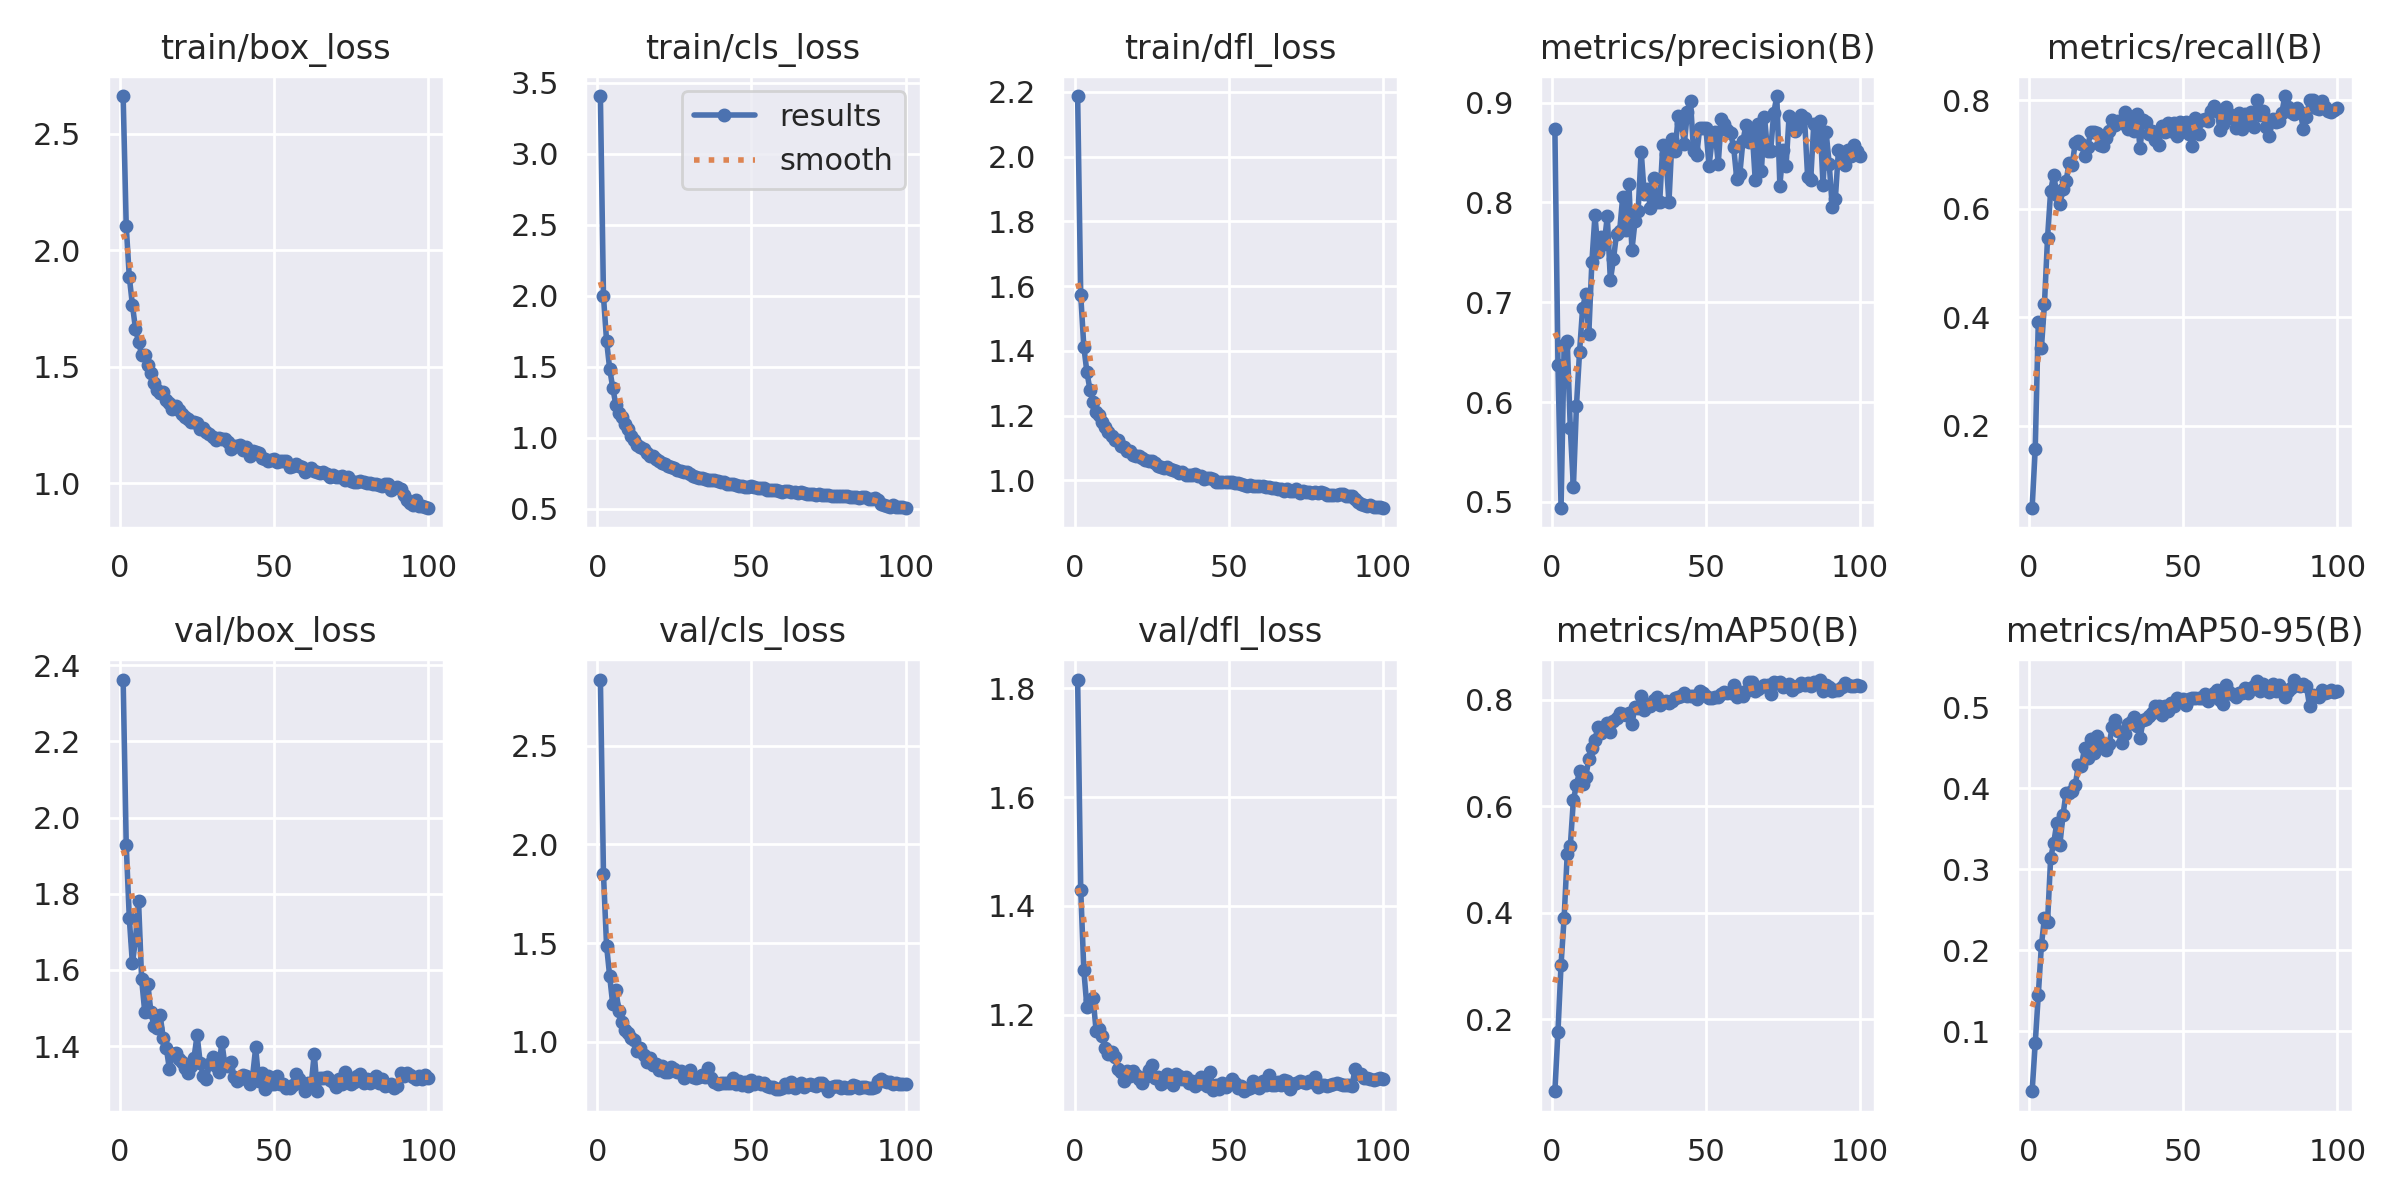

The table this chart was drawn from, first rows:
epoch, time, train/box_loss, train/cls_loss, train/dfl_loss, metrics/precision(B), metrics/recall(B), metrics/mAP50(B), metrics/mAP50-95(B), val/box_loss, val/cls_loss, val/dfl_loss, lr/pg0, lr/pg1, lr/pg2
1, 291.1, 2.662, 3.403, 2.186, 0.8732, 0.04903, 0.06519, 0.02612, 2.362, 2.835, 1.816, 0.0002528, 0.0002528, 0.0002528
2, 581.2, 2.104, 1.994, 1.572, 0.6369, 0.1571, 0.1769, 0.085, 1.928, 1.85, 1.43, 0.0005041, 0.0005041, 0.0005041
3, 873.9, 1.885, 1.682, 1.413, 0.4944, 0.3916, 0.3028, 0.1451, 1.736, 1.488, 1.282, 0.0007503, 0.0007503, 0.0007503
4, 1159, 1.766, 1.487, 1.334, 0.6572, 0.3423, 0.3909, 0.2059, 1.617, 1.334, 1.214, 0.0007462, 0.0007462, 0.0007462
5, 1443, 1.663, 1.352, 1.28, 0.6608, 0.425, 0.5102, 0.2402, 1.68, 1.191, 1.227, 0.0007385, 0.0007385, 0.0007385
6, 1726, 1.606, 1.233, 1.242, 0.5738, 0.5463, 0.5247, 0.2351, 1.78, 1.263, 1.231, 0.0007309, 0.0007309, 0.0007309
7, 2004, 1.552, 1.174, 1.212, 0.5147, 0.6322, 0.6119, 0.3135, 1.576, 1.159, 1.17, 0.0007233, 0.0007233, 0.0007233
8, 2285, 1.551, 1.145, 1.202, 0.5966, 0.6622, 0.6399, 0.3323, 1.49, 1.1, 1.174, 0.0007157, 0.0007157, 0.0007157
9, 2567, 1.508, 1.097, 1.18, 0.6502, 0.6254, 0.6662, 0.3572, 1.564, 1.058, 1.161, 0.0007081, 0.0007081, 0.0007081
10, 2846, 1.475, 1.061, 1.165, 0.6944, 0.6093, 0.6423, 0.3305, 1.49, 1.047, 1.138, 0.0007005, 0.0007005, 0.0007005
11, 3118, 1.431, 1.013, 1.151, 0.7079, 0.6366, 0.6555, 0.3664, 1.452, 1.018, 1.128, 0.0006929, 0.0006929, 0.0006929
12, 3389, 1.401, 0.9833, 1.136, 0.6682, 0.6509, 0.6879, 0.3947, 1.447, 1.009, 1.131, 0.0006853, 0.0006853, 0.0006853
13, 3655, 1.387, 0.9486, 1.125, 0.7403, 0.6834, 0.7093, 0.3936, 1.481, 0.956, 1.122, 0.0006776, 0.0006776, 0.0006776
14, 3910, 1.393, 0.9368, 1.124, 0.787, 0.681, 0.7251, 0.3968, 1.422, 0.9687, 1.1, 0.00067, 0.00067, 0.00067
15, 4166, 1.359, 0.9172, 1.106, 0.7505, 0.7216, 0.7493, 0.4042, 1.396, 0.936, 1.095, 0.0006624, 0.0006624, 0.0006624
16, 4422, 1.346, 0.8944, 1.104, 0.7657, 0.7254, 0.7382, 0.4284, 1.34, 0.8998, 1.078, 0.0006548, 0.0006548, 0.0006548
17, 4677, 1.32, 0.8737, 1.09, 0.7586, 0.7185, 0.7465, 0.428, 1.379, 0.9201, 1.097, 0.0006472, 0.0006472, 0.0006472
18, 4932, 1.329, 0.8676, 1.091, 0.7861, 0.6976, 0.7563, 0.4494, 1.382, 0.8853, 1.087, 0.0006396, 0.0006396, 0.0006396
19, 5186, 1.314, 0.8533, 1.079, 0.722, 0.7136, 0.7401, 0.4376, 1.366, 0.8898, 1.096, 0.000632, 0.000632, 0.000632
20, 5441, 1.298, 0.8386, 1.076, 0.7431, 0.7405, 0.7601, 0.461, 1.357, 0.8558, 1.088, 0.0006244, 0.0006244, 0.0006244
21, 5696, 1.286, 0.8244, 1.076, 0.7687, 0.741, 0.7661, 0.4438, 1.344, 0.8756, 1.082, 0.0006167, 0.0006167, 0.0006167
22, 5952, 1.276, 0.8112, 1.068, 0.7713, 0.7387, 0.7745, 0.4648, 1.329, 0.8475, 1.073, 0.0006091, 0.0006091, 0.0006091
23, 6208, 1.263, 0.8025, 1.062, 0.8055, 0.7164, 0.7741, 0.4537, 1.348, 0.85, 1.085, 0.0006015, 0.0006015, 0.0006015
24, 6462, 1.263, 0.792, 1.059, 0.7719, 0.7159, 0.7714, 0.4559, 1.37, 0.8735, 1.098, 0.0005939, 0.0005939, 0.0005939
25, 6718, 1.258, 0.7873, 1.059, 0.8187, 0.7294, 0.7743, 0.4472, 1.429, 0.861, 1.107, 0.0005863, 0.0005863, 0.0005863
26, 6973, 1.233, 0.7743, 1.052, 0.7526, 0.7423, 0.7548, 0.4551, 1.357, 0.8496, 1.083, 0.0005787, 0.0005787, 0.0005787
27, 7228, 1.239, 0.7677, 1.045, 0.781, 0.764, 0.7871, 0.4754, 1.323, 0.8504, 1.086, 0.0005711, 0.0005711, 0.0005711
28, 7484, 1.22, 0.7567, 1.043, 0.7914, 0.7549, 0.7848, 0.4841, 1.313, 0.8185, 1.072, 0.0005634, 0.0005634, 0.0005634
29, 7741, 1.212, 0.7563, 1.037, 0.851, 0.7607, 0.8071, 0.4709, 1.352, 0.8349, 1.075, 0.0005558, 0.0005558, 0.0005558
30, 7998, 1.199, 0.7452, 1.041, 0.8083, 0.7571, 0.7798, 0.4559, 1.372, 0.8557, 1.09, 0.0005482, 0.0005482, 0.0005482
31, 8254, 1.185, 0.7318, 1.034, 0.8138, 0.7779, 0.7901, 0.4673, 1.348, 0.8244, 1.077, 0.0005406, 0.0005406, 0.0005406
32, 8522, 1.194, 0.7231, 1.031, 0.7943, 0.7457, 0.7878, 0.4793, 1.332, 0.8176, 1.071, 0.000533, 0.000533, 0.000533
33, 8790, 1.189, 0.718, 1.03, 0.824, 0.7584, 0.7987, 0.4812, 1.411, 0.8212, 1.09, 0.0005254, 0.0005254, 0.0005254
34, 9060, 1.19, 0.7164, 1.023, 0.8001, 0.7423, 0.806, 0.4884, 1.352, 0.8304, 1.087, 0.0005178, 0.0005178, 0.0005178
35, 9323, 1.177, 0.71, 1.024, 0.8001, 0.774, 0.7903, 0.4769, 1.348, 0.8208, 1.081, 0.0005102, 0.0005102, 0.0005102
36, 9579, 1.148, 0.7032, 1.018, 0.8572, 0.7111, 0.7958, 0.4614, 1.359, 0.8695, 1.086, 0.0005025, 0.0005025, 0.0005025
37, 9836, 1.162, 0.702, 1.017, 0.8482, 0.7632, 0.7978, 0.4837, 1.32, 0.8165, 1.074, 0.0004949, 0.0004949, 0.0004949
38, 10091, 1.16, 0.7022, 1.017, 0.8, 0.7595, 0.7943, 0.485, 1.308, 0.7952, 1.077, 0.0004873, 0.0004873, 0.0004873
39, 10348, 1.162, 0.6944, 1.02, 0.8636, 0.7372, 0.7978, 0.489, 1.314, 0.7867, 1.069, 0.0004797, 0.0004797, 0.0004797
40, 10604, 1.144, 0.6884, 1.012, 0.8511, 0.7429, 0.8041, 0.4929, 1.324, 0.7933, 1.075, 0.0004721, 0.0004721, 0.0004721
41, 10863, 1.156, 0.6883, 1.013, 0.8866, 0.7258, 0.8044, 0.5013, 1.321, 0.7942, 1.085, 0.0004645, 0.0004645, 0.0004645
42, 11126, 1.118, 0.6742, 1.003, 0.8801, 0.7177, 0.8063, 0.5018, 1.301, 0.7897, 1.072, 0.0004569, 0.0004569, 0.0004569
43, 11381, 1.137, 0.6754, 1.009, 0.859, 0.753, 0.8131, 0.4906, 1.32, 0.7903, 1.068, 0.0004492, 0.0004492, 0.0004492
44, 11635, 1.132, 0.6716, 1.006, 0.8907, 0.7405, 0.8064, 0.5015, 1.396, 0.8182, 1.094, 0.0004416, 0.0004416, 0.0004416
45, 11891, 1.128, 0.664, 1.003, 0.9012, 0.7571, 0.8061, 0.4956, 1.308, 0.7885, 1.062, 0.000434, 0.000434, 0.000434
46, 12147, 1.109, 0.6617, 0.9945, 0.8512, 0.7433, 0.8079, 0.505, 1.329, 0.8013, 1.071, 0.0004264, 0.0004264, 0.0004264
47, 12403, 1.103, 0.6615, 0.9952, 0.8472, 0.7582, 0.8008, 0.502, 1.287, 0.7819, 1.064, 0.0004188, 0.0004188, 0.0004188
48, 12658, 1.097, 0.6529, 0.996, 0.8748, 0.7345, 0.8167, 0.5114, 1.323, 0.7988, 1.075, 0.0004112, 0.0004112, 0.0004112
49, 12914, 1.1, 0.6521, 0.9941, 0.8741, 0.7602, 0.8124, 0.5086, 1.3, 0.778, 1.068, 0.0004036, 0.0004036, 0.0004036
50, 13170, 1.103, 0.658, 0.9952, 0.8747, 0.7442, 0.8062, 0.5104, 1.3, 0.809, 1.074, 0.000396, 0.000396, 0.000396
51, 13427, 1.089, 0.655, 0.9945, 0.8362, 0.7603, 0.8025, 0.5032, 1.322, 0.7875, 1.082, 0.0003883, 0.0003883, 0.0003883
52, 13683, 1.093, 0.6464, 0.9915, 0.8628, 0.7378, 0.8029, 0.5102, 1.3, 0.7949, 1.075, 0.0003807, 0.0003807, 0.0003807
53, 13940, 1.096, 0.6471, 0.9902, 0.8707, 0.7155, 0.8049, 0.5111, 1.3, 0.7883, 1.065, 0.0003731, 0.0003731, 0.0003731
54, 14196, 1.095, 0.6448, 0.9888, 0.8389, 0.7675, 0.8045, 0.5118, 1.29, 0.7921, 1.069, 0.0003655, 0.0003655, 0.0003655
55, 14452, 1.071, 0.6328, 0.9851, 0.8833, 0.7377, 0.8116, 0.5116, 1.29, 0.775, 1.059, 0.0003579, 0.0003579, 0.0003579
56, 14708, 1.073, 0.6304, 0.9814, 0.8787, 0.7624, 0.8152, 0.5112, 1.298, 0.7711, 1.063, 0.0003503, 0.0003503, 0.0003503
57, 14964, 1.081, 0.6334, 0.9856, 0.8728, 0.7647, 0.8128, 0.5163, 1.327, 0.7698, 1.066, 0.0003427, 0.0003427, 0.0003427
58, 15221, 1.075, 0.6331, 0.9827, 0.8695, 0.7608, 0.812, 0.5071, 1.314, 0.76, 1.078, 0.0003351, 0.0003351, 0.0003351
59, 15476, 1.07, 0.6245, 0.9839, 0.8557, 0.7792, 0.8272, 0.5124, 1.302, 0.7625, 1.068, 0.0003274, 0.0003274, 0.0003274
60, 15733, 1.046, 0.6203, 0.982, 0.8239, 0.7894, 0.8054, 0.5177, 1.283, 0.7661, 1.064, 0.0003198, 0.0003198, 0.0003198
... 40 more rows
